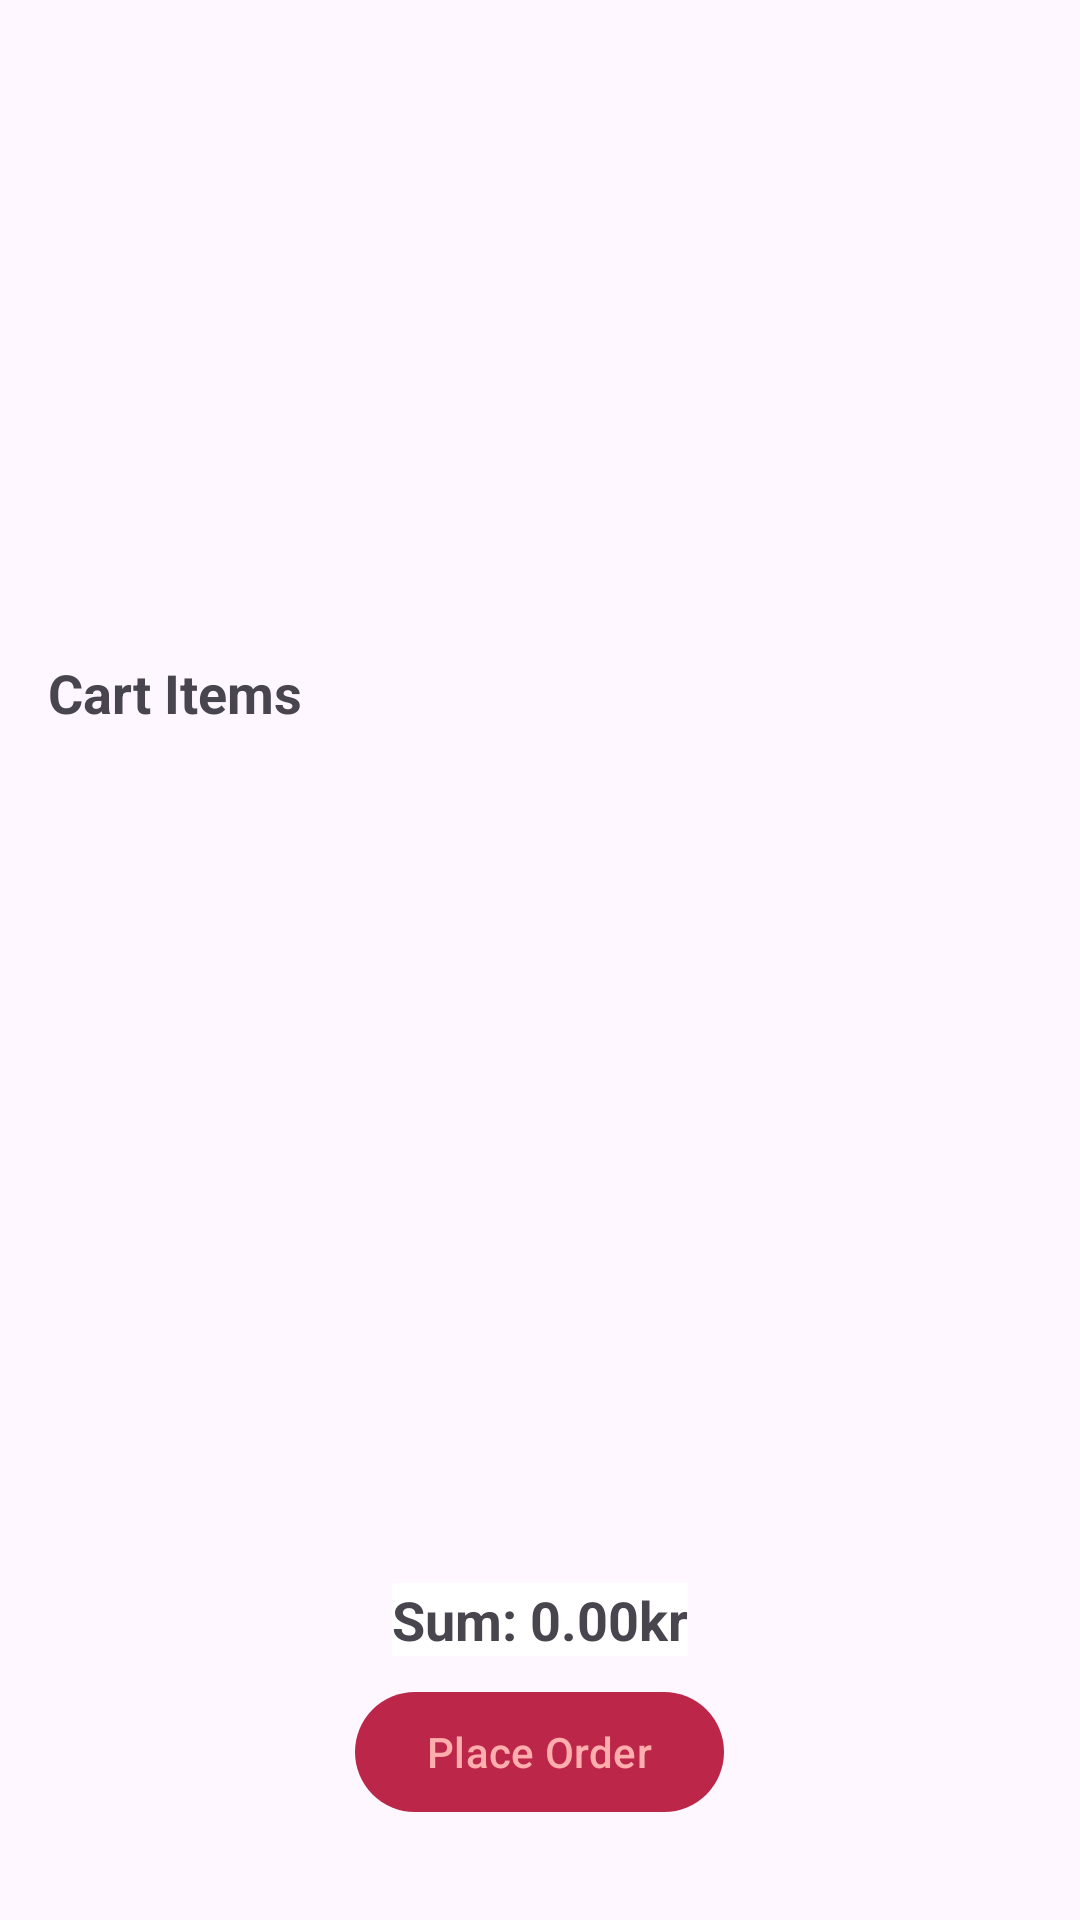

Layout XML and referenced resources for this Android screen:
<!-- AndroidManifest.xml: application theme Theme.FoodOrder -->
<!-- res/layout/fragment_cart.xml -->
<?xml version="1.0" encoding="utf-8"?>
<LinearLayout
    xmlns:android="http://schemas.android.com/apk/res/android"
    xmlns:tools="http://schemas.android.com/tools"
    android:layout_width="match_parent"
    android:layout_height="match_parent"
    android:orientation="vertical"
    android:padding="16dp">

    
    <LinearLayout
        android:layout_width="match_parent"
        android:layout_height="wrap_content"
        android:orientation="horizontal">

        <com.google.android.material.button.MaterialButtonToggleGroup
            android:id="@+id/toggleButton"
            android:layout_width="match_parent"
            android:layout_height="wrap_content"
            android:layout_gravity="center">

        <Button
            android:id="@+id/btnPickup"
            android:layout_width="100dp"
            android:layout_height="wrap_content"
            android:layout_weight="1"
            android:text="Pickup"
            tools:ignore="HardcodedText" />

        <Button
            android:id="@+id/btnDelivery"
            android:layout_width="100dp"
            android:layout_height="wrap_content"
            android:layout_weight="1"
            android:text="Delivery"
            tools:ignore="HardcodedText" />
    </com.google.android.material.button.MaterialButtonToggleGroup>

</LinearLayout>


    
    <FrameLayout
        android:id="@+id/mapContainer"
        android:layout_width="match_parent"
        android:layout_height="0dp"
        android:layout_weight="1" />

    
    <RelativeLayout
        android:layout_width="match_parent"
        android:layout_height="0dp"
        android:layout_weight="2">

        <com.google.android.material.textview.MaterialTextView
            android:id="@+id/textViewCartTitle"
            android:layout_width="wrap_content"
            android:layout_height="wrap_content"
            android:text="Cart Items"
            android:textSize="18sp"
            android:textStyle="bold"
            tools:ignore="HardcodedText" />

        <ListView
            android:id="@+id/listViewCartItems"
            android:layout_width="match_parent"
            android:layout_height="wrap_content"
            android:layout_below="@id/textViewCartTitle"
            android:layout_marginTop="8dp" />

        
        <com.google.android.material.button.MaterialButton
            android:id="@+id/btnPlaceOrder"
            android:layout_width="wrap_content"
            android:layout_height="wrap_content"
            android:layout_alignParentBottom="true"
            android:layout_centerHorizontal="true"
            android:layout_marginBottom="16dp"
            android:text="Place Order"
            tools:ignore="HardcodedText" />

        
        <com.google.android.material.textview.MaterialTextView
            android:id="@+id/textViewTotalPrice"
            android:layout_width="wrap_content"
            android:layout_height="wrap_content"
            android:layout_above="@+id/btnPlaceOrder"
            android:layout_centerHorizontal="true"
            android:layout_marginBottom="8dp"
            android:text="Sum: 0.00kr"
            android:textSize="18sp"
            android:textStyle="bold"
            android:background="#FFFFFF"
            tools:ignore="HardcodedText" />
    </RelativeLayout>

</LinearLayout>
<!-- resources referenced by this layout -->
<resources>
  <style name="Theme.FoodOrder" parent="Base.Theme.FoodOrder" />
  <style name="Base.Theme.FoodOrder" parent="Theme.Material3.DayNight.NoActionBar">
          
          <item name="colorPrimary">@color/primary_100</item>
          <item name="colorPrimaryVariant">@color/primary_200</item>
          <item name="colorOnPrimary">@color/accent_100</item>
  
          <item name="colorSecondary">@color/accent_100</item>
          <item name="colorSecondaryVariant">@color/accent_200</item>
          <item name="colorOnSecondary">@color/text_100</item>
  
          <item name="colorSurface">@color/bg_100</item>
          <item name="colorOnSurface">@color/text_100</item>
  
          <item name="android:navigationBarColor">@color/primary_100</item>
  
          <item name="android:statusBarColor">@color/primary_100</item>
          <item name="android:color">@color/primary_100</item>
  
      </style>
  <color name="primary_100">#bb2649</color>
  <color name="primary_200">#f35d74</color>
  <color name="accent_100">#ffadad</color>
  <color name="accent_200">#ffd6a5</color>
  <color name="text_100">#4b4f5d</color>
  <color name="bg_100">#ffffff</color>
</resources>
